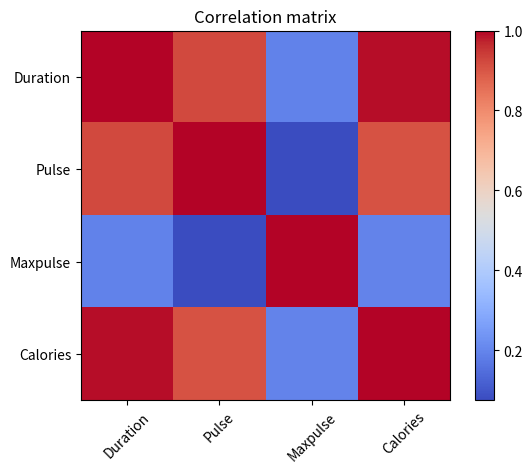

The script that saved this image:
import pandas as pd
import numpy as np
np.random.seed(1)
dur = np.random.randint(30, 120, 30)
df = pd.DataFrame({
    "Duration": dur,
    "Pulse": 80 + dur * 0.3 + np.random.randn(30) * 5,
    "Maxpulse": np.random.randint(130, 180, 30),
    "Calories": dur * 4 + np.random.randn(30) * 20})
corr = df.corr()
print(corr.round(2))
print(df["Duration"].corr(df["Calories"]))
print(df["Duration"].corr(df["Maxpulse"]))
import matplotlib.pyplot as plt
plt.imshow(corr, cmap="coolwarm"); plt.colorbar()
plt.xticks(range(4), corr.columns, rotation=45); plt.yticks(range(4), corr.columns)
plt.title("Correlation matrix"); plt.show()
